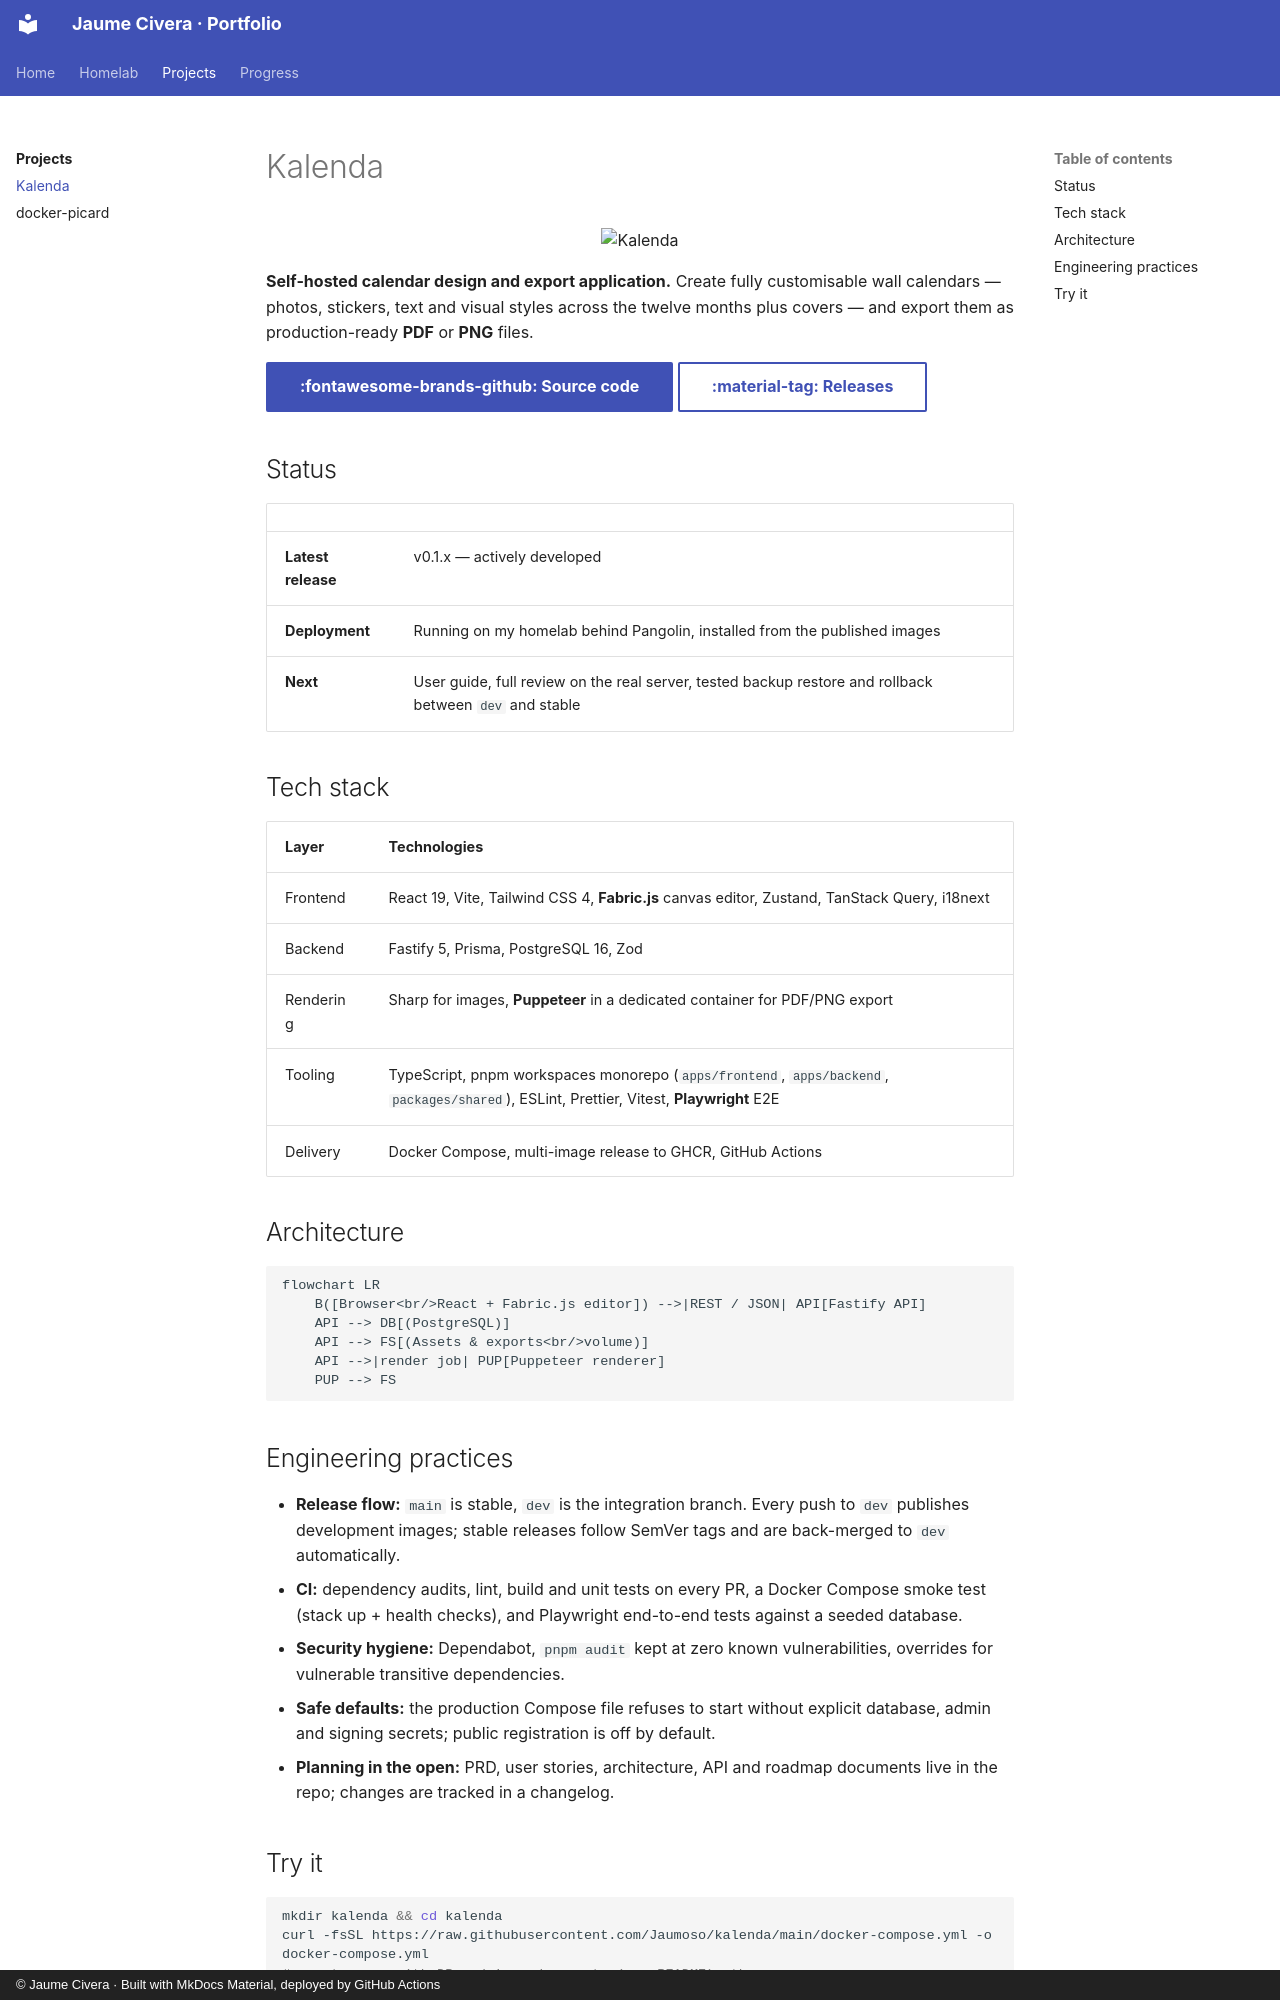

repository: Jaumoso/portfolio · page: projects/kalenda/index.html · generator: mkdocs · copyright: © Jaume Civera · Built with MkDocs Material, deployed by GitHub Actions

# Kalenda

<p align="center">
  <img src="https://raw.githubusercontent.com/Jaumoso/kalenda/main/docs/kalenda_logo.svg" alt="Kalenda" width="360">
</p>

**Self-hosted calendar design and export application.**
Create fully customisable wall calendars — photos, stickers, text and visual styles across the twelve months plus covers — and export them as production-ready **PDF** or **PNG** files.

[:fontawesome-brands-github: Source code](https://github.com/Jaumoso/kalenda){ .md-button .md-button--primary }
[:material-tag: Releases](https://github.com/Jaumoso/kalenda/releases){ .md-button }

## Status

| | |
| --- | --- |
| **Latest release** | v0.1.x — actively developed |
| **Deployment** | Running on my homelab behind Pangolin, installed from the published images |
| **Next** | User guide, full review on the real server, tested backup restore and rollback between `dev` and stable |

## Tech stack

| Layer | Technologies |
| --- | --- |
| Frontend | React 19, Vite, Tailwind CSS 4, **Fabric.js** canvas editor, Zustand, TanStack Query, i18next |
| Backend | Fastify 5, Prisma, PostgreSQL 16, Zod |
| Rendering | Sharp for images, **Puppeteer** in a dedicated container for PDF/PNG export |
| Tooling | TypeScript, pnpm workspaces monorepo (`apps/frontend`, `apps/backend`, `packages/shared`), ESLint, Prettier, Vitest, **Playwright** E2E |
| Delivery | Docker Compose, multi-image release to GHCR, GitHub Actions |

## Architecture

```mermaid
flowchart LR
    B([Browser<br/>React + Fabric.js editor]) -->|REST / JSON| API[Fastify API]
    API --> DB[(PostgreSQL)]
    API --> FS[(Assets & exports<br/>volume)]
    API -->|render job| PUP[Puppeteer renderer]
    PUP --> FS
```

## Engineering practices

- **Release flow:** `main` is stable, `dev` is the integration branch. Every push to `dev` publishes development images; stable releases follow SemVer tags and are back-merged to `dev` automatically.
- **CI:** dependency audits, lint, build and unit tests on every PR, a Docker Compose smoke test (stack up + health checks), and Playwright end-to-end tests against a seeded database.
- **Security hygiene:** Dependabot, `pnpm audit` kept at zero known vulnerabilities, overrides for vulnerable transitive dependencies.
- **Safe defaults:** the production Compose file refuses to start without explicit database, admin and signing secrets; public registration is off by default.
- **Planning in the open:** PRD, user stories, architecture, API and roadmap documents live in the repo; changes are tracked in a changelog.
